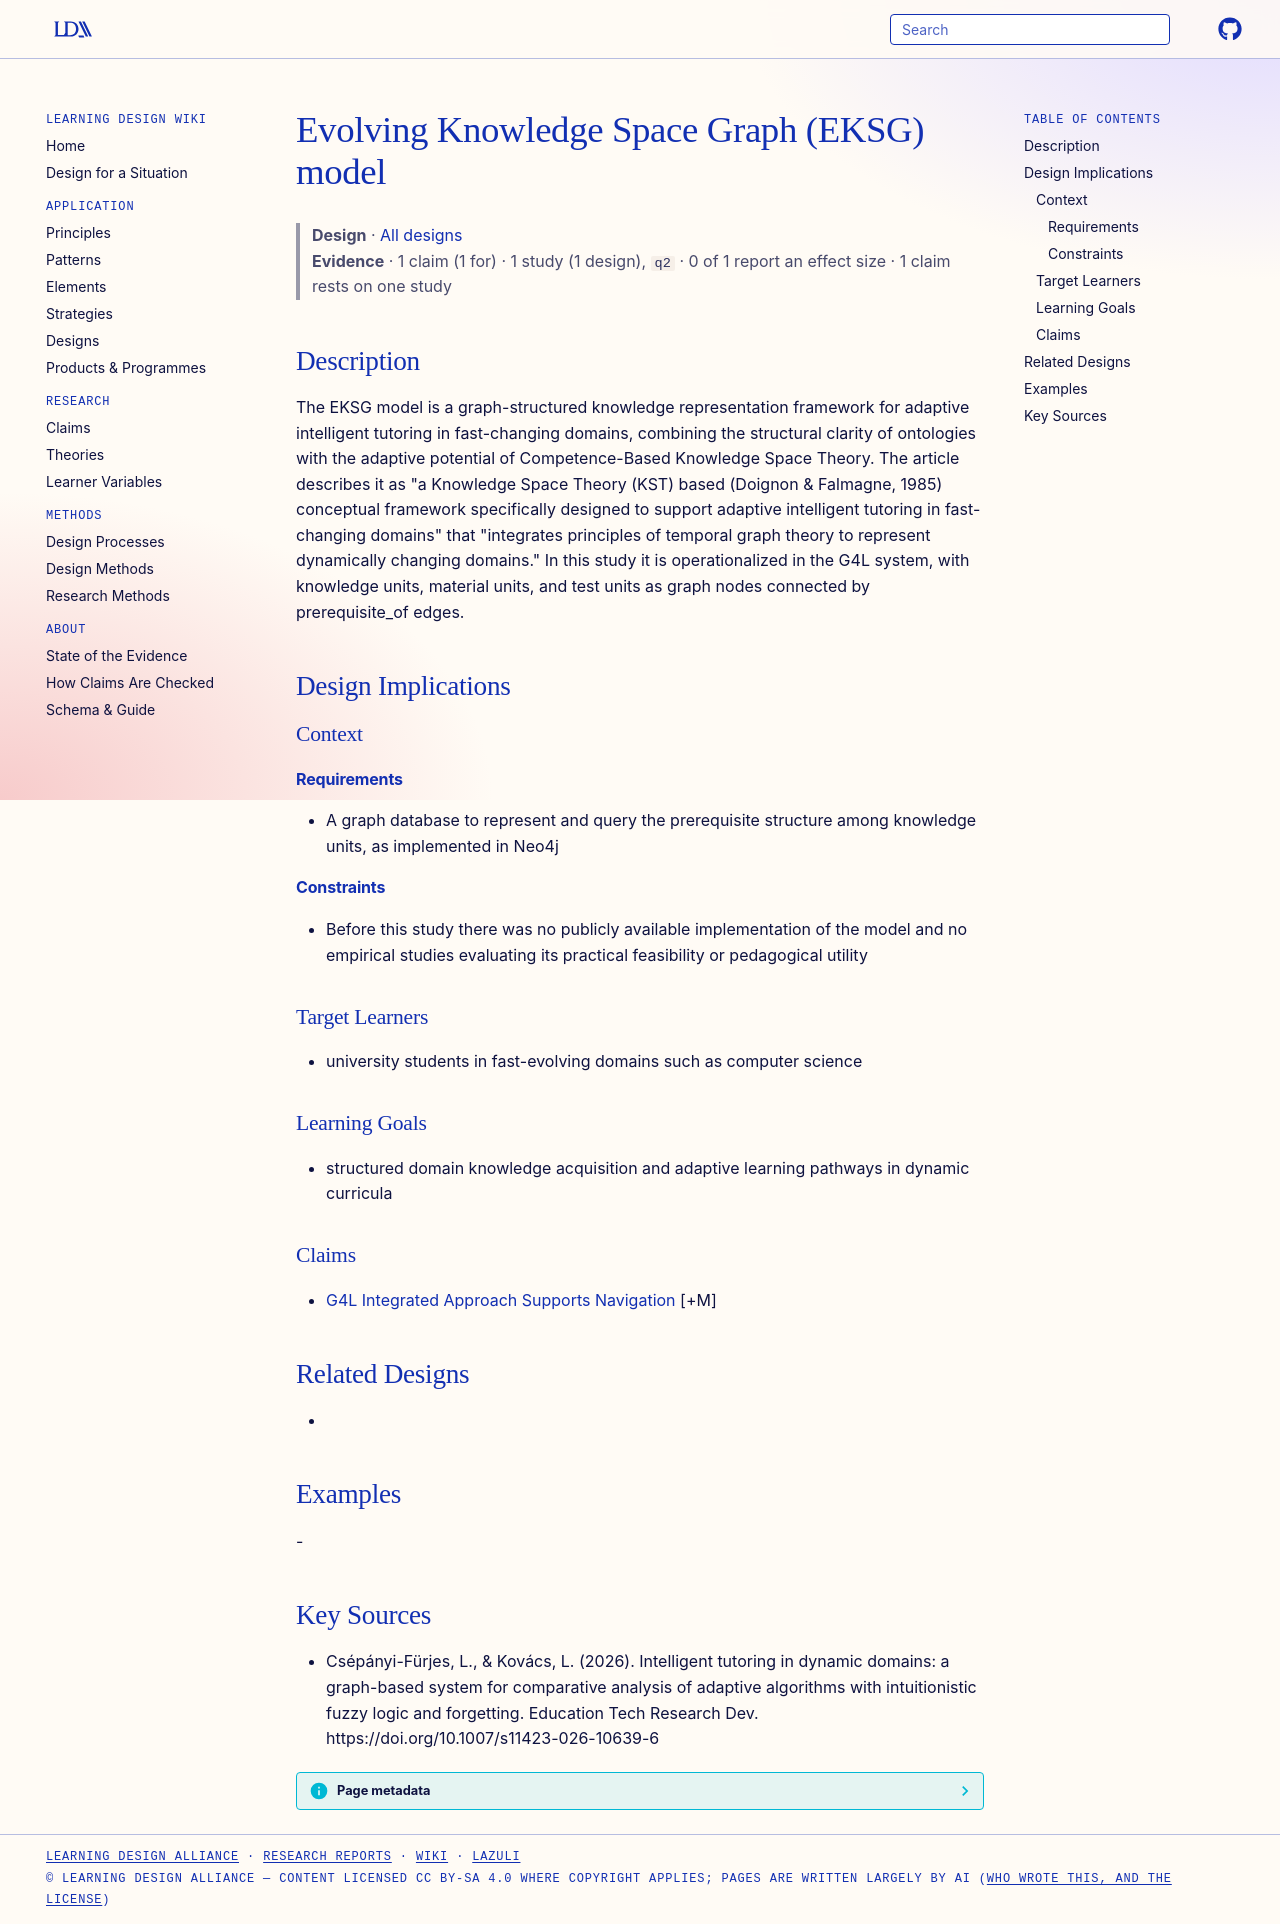

repository: Learning-Design-Alliance/learning-wiki · page: designs/evolving-knowledge-space-graph-model/index.html · generator: mkdocs

---
type: design
id: evolving-knowledge-space-graph-model
title: Evolving Knowledge Space Graph (EKSG) model
description: The EKSG model is a graph-structured knowledge representation framework for adaptive intelligent tutoring in fast-changing domains, combining the structural clarity of ontologies with the adaptive potential of Compete...
status: review
generated:
  by: "process:settle-candidates"
  at: 2026-10-11
sources:
  - id: csépányi-fürjes-2026
    resource: "https://doi.org/10.1007/s11423-026-10639-6"
    title: "Csépányi-Fürjes, L., & Kovács, L. (2026). Intelligent tutoring in dynamic domains: a graph-based system for comparative analysis of adaptive algorithms with intuitionistic fuzzy logic and forgetting. Education Tech Research Dev. https://doi.org/10.1007/s11423-026-10639-6"
    author: "Csépányi-Fürjes, L., & Kovács, L"
---

# Evolving Knowledge Space Graph (EKSG) model

> **Design** · [All designs](index.md)
> **Evidence** · 1 claim (1 for) · 1 study (1 design), `q2` · 0 of 1 report an effect size · 1 claim rests on one study

## Description
The EKSG model is a graph-structured knowledge representation framework for adaptive intelligent tutoring in fast-changing domains, combining the structural clarity of ontologies with the adaptive potential of Competence-Based Knowledge Space Theory. The article describes it as "a Knowledge Space Theory (KST) based (Doignon & Falmagne, 1985) conceptual framework specifically designed to support adaptive intelligent tutoring in fast-changing domains" that "integrates principles of temporal graph theory to represent dynamically changing domains." In this study it is operationalized in the G4L system, with knowledge units, material units, and test units as graph nodes connected by prerequisite_of edges.

## Design Implications

### Context
#### Requirements
- A graph database to represent and query the prerequisite structure among knowledge units, as implemented in Neo4j
#### Constraints
- Before this study there was no publicly available implementation of the model and no empirical studies evaluating its practical feasibility or pedagogical utility

### Target Learners
- university students in fast-evolving domains such as computer science

### Learning Goals
- structured domain knowledge acquisition and adaptive learning pathways in dynamic curricula

### Claims
- [G4L Integrated Approach Supports Navigation](../claims/g4l-integrated-approach-supports-navigation.md) [+M]

## Related Designs
- 

## Examples
-

## Key Sources
- Csépányi-Fürjes, L., & Kovács, L. (2026). Intelligent tutoring in dynamic domains: a graph-based system for comparative analysis of adaptive algorithms with intuitionistic fuzzy logic and forgetting. Education Tech Research Dev. https://doi.org/10.1007/s11423-026-10639-6
